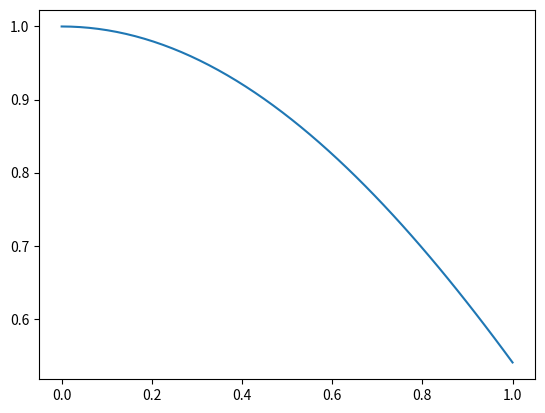

Python code for this plot:
import numpy as np 
import matplotlib.pyplot as plt 

x = np.linspace(0,1)

plt.figure()
plt.plot(x, np.cos(x)) 
plt.show()